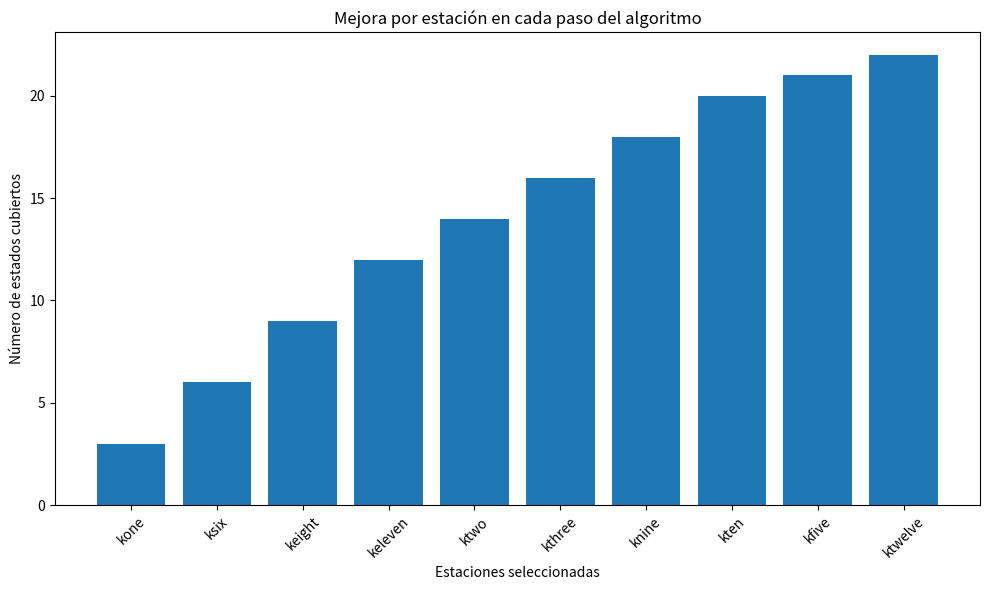
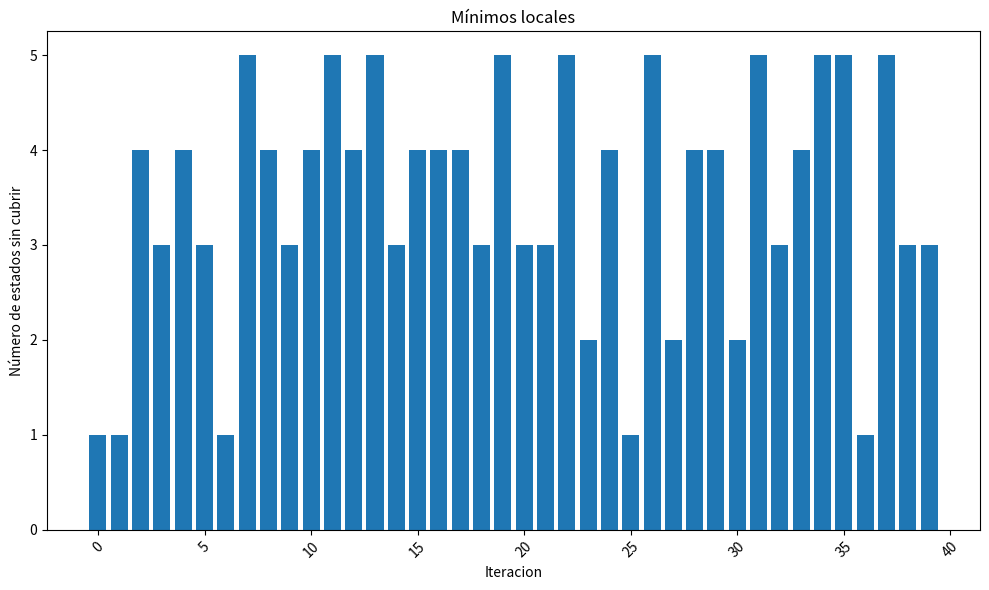

Write Python code to recreate these figures, in order.
import matplotlib.pyplot as plt
import random

# estados de USA donde queremos ser escuchados
needed_states = set(["mt", "wa", "or", "id", "nv", "ut", "ca", "az"])
added_states = set(["nm", "tx", "ok", "ks", "co", "ne", "sd", "wy", "nd", "ia", "mn", "mo", "ar", "la"])

needed_states.update(added_states)

# estaciones de radio y estados que cubren
stations = {}
stations["kone"] = set(["id", "nv", "ut"])
stations["ktwo"] = set(["wa", "id", "mt"])
stations["kthree"] = set(["or", "nv", "ca"])
stations["kfour"] = set(["nv", "ut"])
stations["kfive"] = set(["ca", "az"])

stations["ksix"] = set(["nm", "tx", "ok"])
stations["kseven"] = set(["ok", "ks", "co"])
stations["keight"] = set(["ks", "co", "ne"])
stations["knine"] = set(["ne", "sd", "wy"])
stations["kten"] = set(["nd", "ia"])
stations["keleven"] = set([ "mn", "mo", "ar"])
stations["ktwelve"] = set(["la"])
stations["kthirteen"] = set(["mo", "ar"])


def greedy_search_global(stations, needed_states):

    covered_states = set()
    stations_needed = []

    gradients = []
    num_states_covered = []

    while covered_states < needed_states:
        best_gradient = 0
        best_station = ""
        for station, station_states in stations.items():
            new_states = station_states - covered_states
            if len(new_states) > best_gradient:
                best_station = station
                best_gradient = len(new_states)
        if best_station:
            gradients.append(len(stations[best_station] - covered_states))
            covered_states = covered_states | (stations[best_station])
            num_states_covered.append(len(covered_states))
            stations_needed.append(best_station)
            stations.pop(best_station)

    print(f"covered: {covered_states}")
    print(f"stations: {stations_needed}")
    print(f"num states covered: {num_states_covered}")
    print(f"gradients: {gradients}")

    # Crear la visualización
    plt.figure(figsize=(10, 6))
    plt.bar(stations_needed, num_states_covered)
    plt.title('Mejora por estación en cada paso del algoritmo')
    plt.xlabel('Estaciones seleccionadas')
    plt.ylabel('Número de estados cubiertos')
    plt.xticks(rotation=45)

    plt.tight_layout()
    plt.show()


def greedy_search_local(stations, needed_states):

    num_uncovered_states = []
    # stations_needed = []
    for _ in range(40):
        covered_states = set()
        stations_names = list(stations.keys())
        random_stations = random.sample(stations_names, k=10)
        for station in random_stations:
            covered_states = covered_states | (stations[station])
            # stations_needed.append(station)
        num_uncovered_states.append(len(needed_states - covered_states))

    # print(f"stations: {stations_needed}")
    print(f"num states uncovered: {num_uncovered_states}")

    plt.figure(figsize=(10, 6))
    plt.bar(range(len(num_uncovered_states)), num_uncovered_states)
    plt.title('Mínimos locales')
    plt.xlabel('Iteracion')
    plt.ylabel('Número de estados sin cubrir')
    plt.xticks(rotation=45)

    plt.tight_layout()
    plt.show()


if __name__ == "__main__":
    greedy_search_global(stations.copy(), needed_states)
    greedy_search_local(stations.copy(), needed_states)
